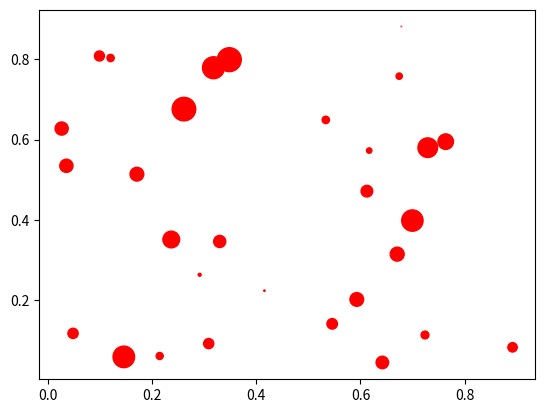

Here is the Python script that generated this plot:
import time
from math import pi
import numpy.random as random
import matplotlib
matplotlib.use('Agg')
import matplotlib.pyplot as plt

def run():
    N = 30
    X = 0.9 * random.rand(N)
    Y = 0.9 * random.rand(N)
    s = pi * (10 * random.rand(N))**2
    plt.scatter(X, Y, s=s, c='r', marker='o')
    plt.savefig('resultados/imagens/dispersao.png')
    plt.close()

if __name__ == '__main__':
    start = time.time()
    try:
        run()
        print(f"RESULTADO_EXECUCAO: SUCESSO")
    except Exception as e:
        print(f"RESULTADO_EXECUCAO: ERRO")
        print(e)
    end = time.time()
    print(f"TEMPO_EXECUCAO_SEGUNDOS: {end - start}")
